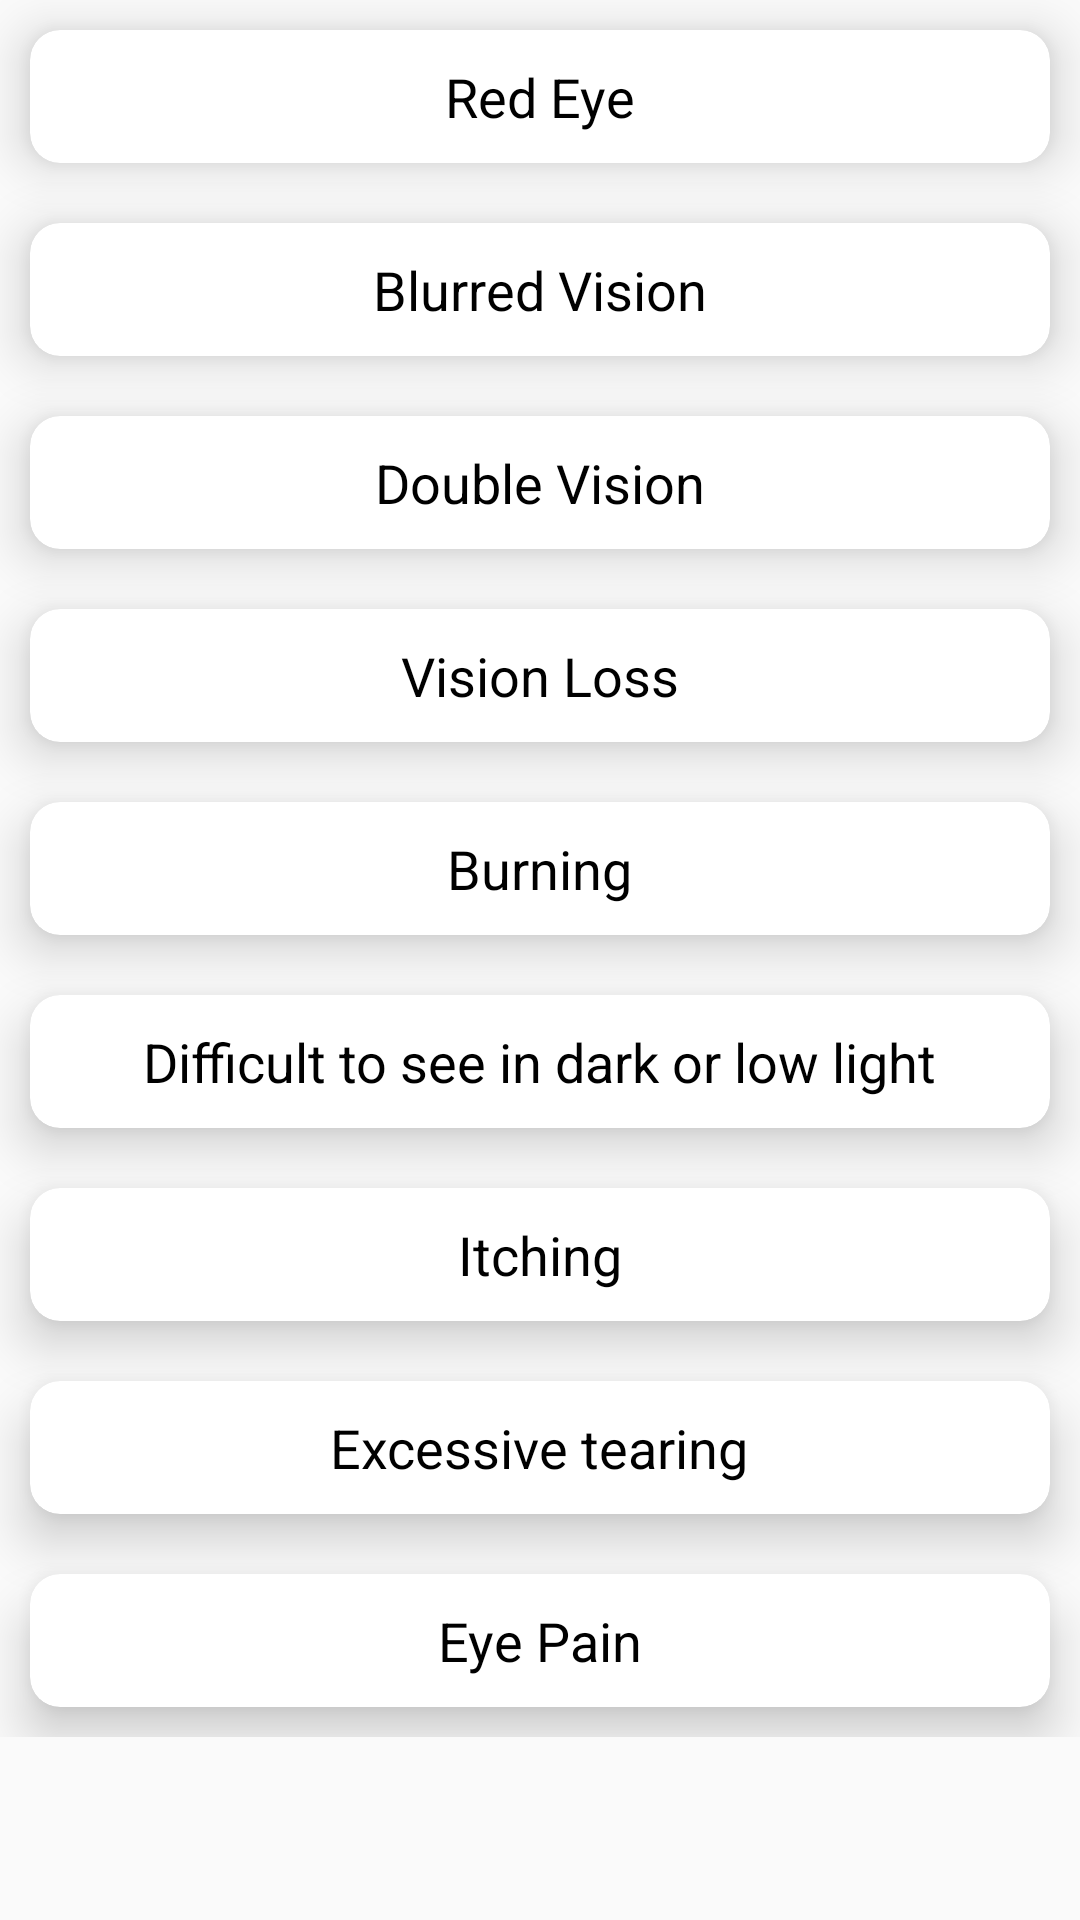

The Android layout XML behind this screen, and the referenced resources:
<!-- AndroidManifest.xml: application theme Theme.TakeYourMed -->
<!-- res/layout/activity_consultation.xml -->
<?xml version="1.0" encoding="utf-8"?>
<LinearLayout
    xmlns:android="http://schemas.android.com/apk/res/android"
    xmlns:app="http://schemas.android.com/apk/res-auto"
    xmlns:tools="http://schemas.android.com/tools"
    android:layout_width="match_parent"
    android:layout_height="match_parent"
    android:orientation="vertical"
    android:gravity="center"
    tools:context=".ui.eyedisease.ConsultationActivity">




    <ScrollView
        android:layout_width="match_parent"
        android:layout_height="match_parent">



        <LinearLayout
            android:gravity="center"
            android:orientation="vertical"
            android:layout_width="match_parent"
            android:layout_height="match_parent">



            <androidx.cardview.widget.CardView
                android:id="@+id/crd_cons03"
                app:cardElevation="10dp"
                app:cardCornerRadius="10dp"
                android:layout_margin="10dp"
                android:padding="10dp"
                android:layout_width="match_parent"
                android:layout_height="wrap_content">

                <LinearLayout
                    android:gravity="center"
                    android:orientation="horizontal"
                    android:layout_width="match_parent"
                    android:layout_height="match_parent">
                    <TextView
                        android:layout_margin="10dp"
                        android:textColor="#000000"
                        android:textSize="18sp"
                        android:text="Red Eye"
                        android:layout_width="wrap_content"
                        android:layout_height="wrap_content"/>

                </LinearLayout>

            </androidx.cardview.widget.CardView>



            <androidx.cardview.widget.CardView
                android:id="@+id/crd_cons04"
                app:cardElevation="10dp"
                app:cardCornerRadius="10dp"
                android:layout_margin="10dp"
                android:padding="10dp"
                android:layout_width="match_parent"
                android:layout_height="wrap_content">

                <LinearLayout
                    android:gravity="center"
                    android:orientation="horizontal"
                    android:layout_width="match_parent"
                    android:layout_height="match_parent">
                    <TextView
                        android:layout_margin="10dp"
                        android:textColor="#000000"
                        android:textSize="18sp"
                        android:text="Blurred Vision"
                        android:layout_width="wrap_content"
                        android:layout_height="wrap_content"/>

                </LinearLayout>


            </androidx.cardview.widget.CardView>

            <androidx.cardview.widget.CardView
                android:id="@+id/crd_cons01"
                app:cardElevation="10dp"
                app:cardCornerRadius="10dp"
                android:layout_margin="10dp"
                android:padding="10dp"
                android:layout_width="match_parent"
                android:layout_height="wrap_content">

                <LinearLayout
                    android:orientation="horizontal"
                    android:layout_width="match_parent"
                    android:gravity="center"
                    android:layout_height="match_parent">
                    <TextView
                        android:layout_margin="10dp"
                        android:textColor="#000000"
                        android:textSize="18sp"
                        android:text="Double Vision"
                        android:layout_width="wrap_content"
                        android:layout_height="wrap_content"/>

                </LinearLayout>


            </androidx.cardview.widget.CardView>

            <androidx.cardview.widget.CardView
                android:id="@+id/crd_cons05"
                app:cardElevation="10dp"
                app:cardCornerRadius="10dp"
                android:layout_margin="10dp"
                android:padding="10dp"
                android:layout_width="match_parent"
                android:layout_height="wrap_content">

                <LinearLayout
                    android:gravity="center"
                    android:orientation="horizontal"
                    android:layout_width="match_parent"
                    android:layout_height="match_parent">
                    <TextView
                        android:layout_margin="10dp"
                        android:textColor="#000000"
                        android:textSize="18sp"
                        android:text="Vision Loss"
                        android:layout_width="wrap_content"
                        android:layout_height="wrap_content"/>

                </LinearLayout>


            </androidx.cardview.widget.CardView>

            <androidx.cardview.widget.CardView
                android:id="@+id/crd_cons06"
                app:cardElevation="10dp"
                app:cardCornerRadius="10dp"
                android:layout_margin="10dp"
                android:padding="10dp"
                android:layout_width="match_parent"
                android:layout_height="wrap_content">

                <LinearLayout
                    android:gravity="center"
                    android:orientation="horizontal"
                    android:layout_width="match_parent"
                    android:layout_height="match_parent">
                    <TextView
                        android:layout_margin="10dp"
                        android:textColor="#000000"
                        android:textSize="18sp"
                        android:text="Burning"
                        android:layout_width="wrap_content"
                        android:layout_height="wrap_content"/>

                </LinearLayout>

            </androidx.cardview.widget.CardView>



            <androidx.cardview.widget.CardView
                android:id="@+id/crd_cons09"
                app:cardElevation="10dp"
                app:cardCornerRadius="10dp"
                android:layout_margin="10dp"
                android:padding="10dp"
                android:layout_width="match_parent"
                android:layout_height="wrap_content">

                <LinearLayout
                    android:gravity="center"
                    android:orientation="horizontal"
                    android:layout_width="match_parent"
                    android:layout_height="match_parent">
                    <TextView
                        android:layout_margin="10dp"
                        android:textColor="#000000"
                        android:textSize="18sp"
                        android:text="Difficult to see in dark or low light"
                        android:layout_width="wrap_content"
                        android:layout_height="wrap_content"/>

                </LinearLayout>


            </androidx.cardview.widget.CardView>

            <androidx.cardview.widget.CardView
                android:id="@+id/crd_cons07"
                app:cardElevation="10dp"
                app:cardCornerRadius="10dp"
                android:layout_margin="10dp"
                android:padding="10dp"
                android:layout_width="match_parent"
                android:layout_height="wrap_content">

                <LinearLayout
                    android:gravity="center"
                    android:orientation="horizontal"
                    android:layout_width="match_parent"
                    android:layout_height="match_parent">
                    <TextView
                        android:layout_margin="10dp"
                        android:textColor="#000000"
                        android:textSize="18sp"
                        android:text="Itching"
                        android:layout_width="wrap_content"
                        android:layout_height="wrap_content"/>

                </LinearLayout>

            </androidx.cardview.widget.CardView>

            <androidx.cardview.widget.CardView
                android:id="@+id/crd_cons08"
                app:cardElevation="10dp"
                app:cardCornerRadius="10dp"
                android:layout_margin="10dp"
                android:padding="10dp"
                android:layout_width="match_parent"
                android:layout_height="wrap_content">

                <LinearLayout
                    android:gravity="center"
                    android:orientation="horizontal"
                    android:layout_width="match_parent"
                    android:layout_height="match_parent">
                    <TextView
                        android:layout_margin="10dp"
                        android:textColor="#000000"
                        android:textSize="18sp"
                        android:text="Excessive tearing"
                        android:layout_width="wrap_content"
                        android:layout_height="wrap_content"/>

                </LinearLayout>


            </androidx.cardview.widget.CardView>

            <androidx.cardview.widget.CardView
                android:id="@+id/crd_cons02"
                app:cardElevation="10dp"
                app:cardCornerRadius="10dp"
                android:layout_margin="10dp"
                android:padding="10dp"
                android:layout_width="match_parent"
                android:layout_height="wrap_content">

                <LinearLayout
                    android:gravity="center"
                    android:orientation="horizontal"
                    android:layout_width="match_parent"
                    android:layout_height="match_parent">
                    <TextView
                        android:layout_margin="10dp"
                        android:textColor="#000000"
                        android:textSize="18sp"
                        android:text="Eye Pain"
                        android:layout_width="wrap_content"
                        android:layout_height="wrap_content"/>

                </LinearLayout>


            </androidx.cardview.widget.CardView>



        </LinearLayout>


    </ScrollView>







</LinearLayout>
<!-- resources referenced by this layout -->
<resources>
  <style name="Theme.TakeYourMed" parent="Theme.AppCompat.DayNight">
          
          <item name="colorPrimary">@color/purple_500</item>
          <item name="colorPrimaryVariant">@color/purple_700</item>
          <item name="colorOnPrimary">@color/white</item>
          
          <item name="colorSecondary">@color/teal_200</item>
          <item name="colorSecondaryVariant">@color/teal_700</item>
          <item name="colorOnSecondary">@color/black</item>
          
          <item name="android:statusBarColor" tools:targetApi="l">?attr/colorPrimaryVariant</item>
          
      </style>
  <color name="purple_500">#FF6200EE</color>
  <color name="purple_700">#FF6200EE</color>
  <color name="white">#FFFFFFFF</color>
  <color name="teal_200">#FF03DAC5</color>
  <color name="teal_700">#FF018786</color>
  <color name="black">#FF000000</color>
</resources>
